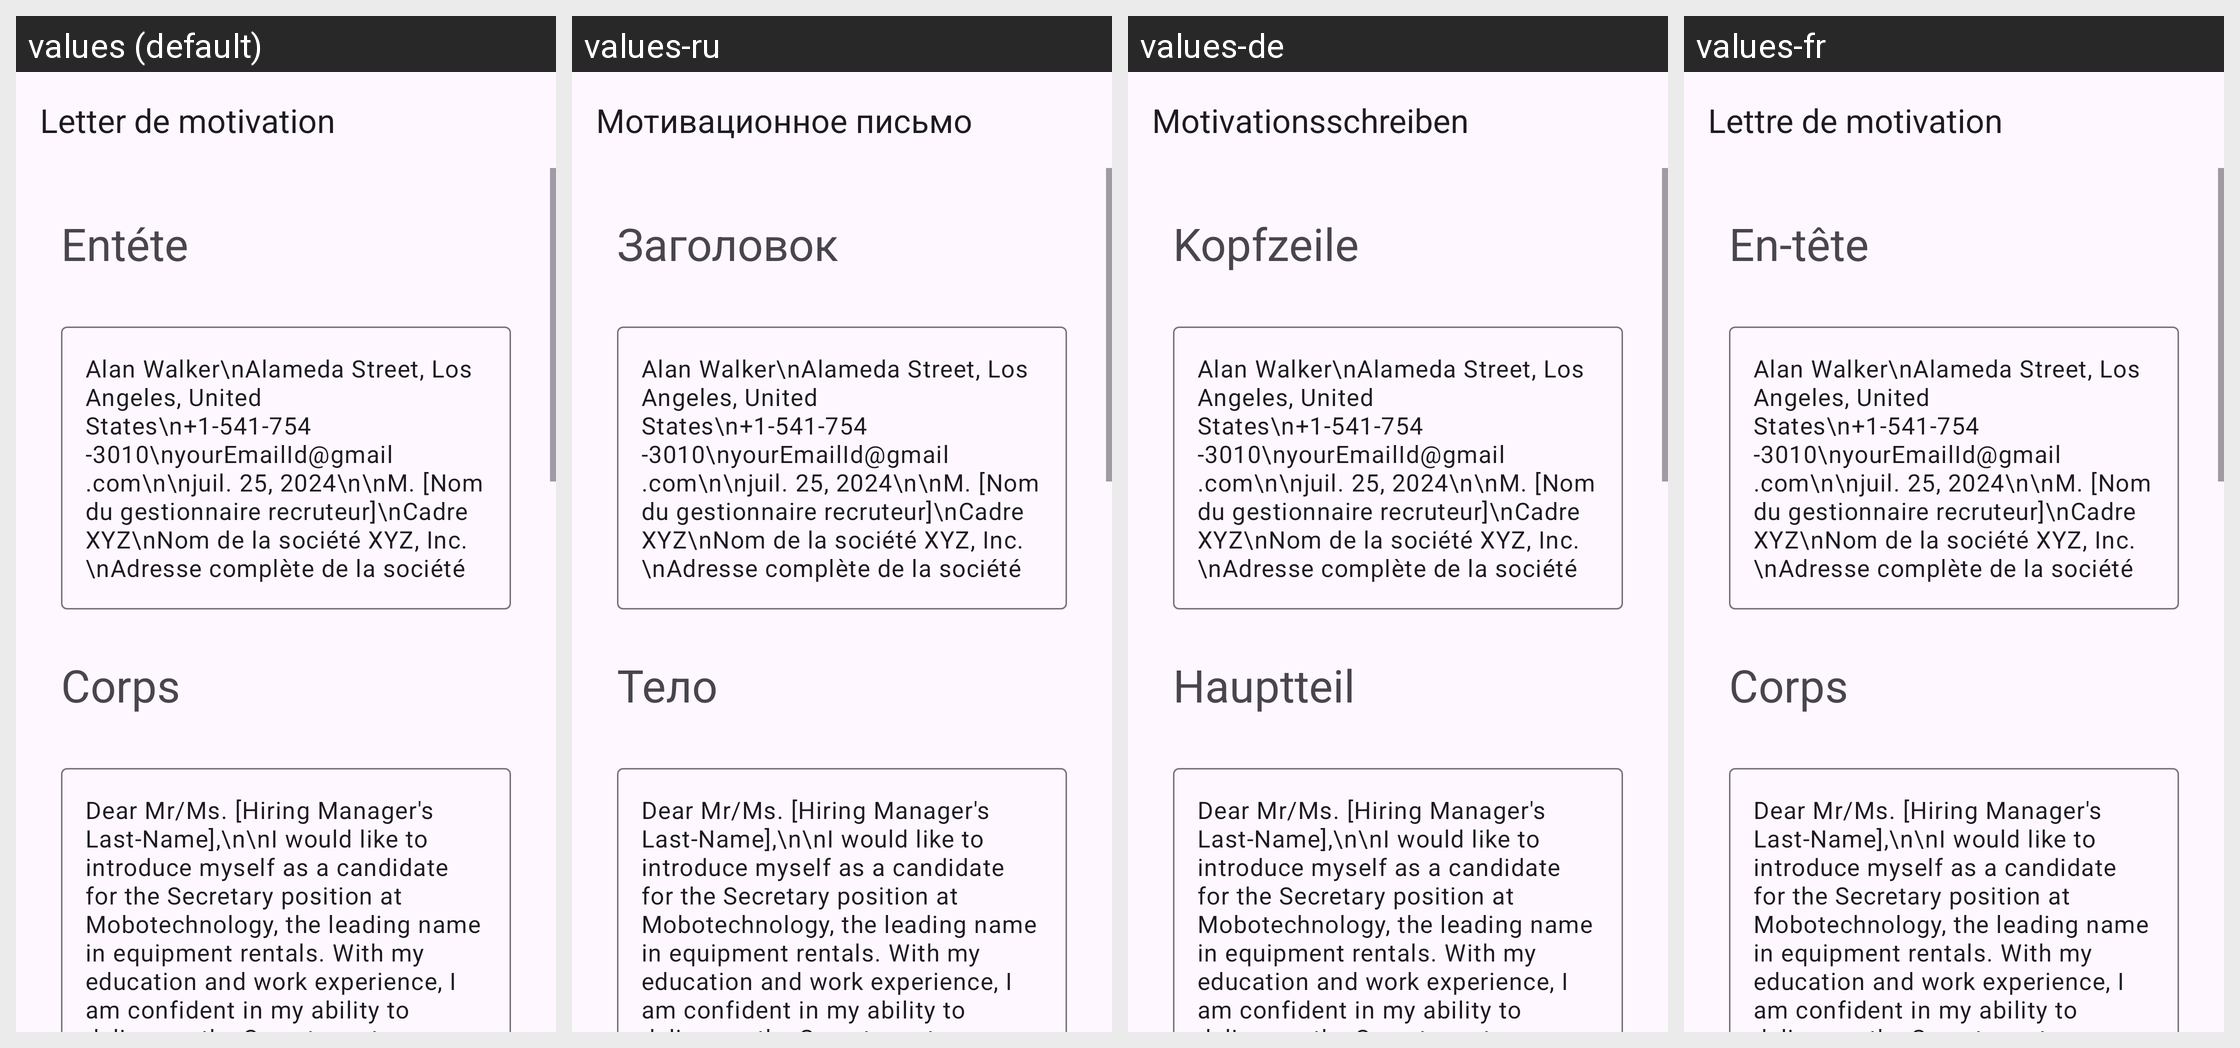

This grid shows one Android layout under several languages. Give, for every string resource on the screen, its name, the default text and each shown locale's text.
Android screen res/layout/activity_secretary.xml rendered under 4 locales, left to right: values (default), values-ru, values-de, values-fr. Device: Nexus 5 (rendered at 1080×1920; each locale shown at half size, 540×960, under a caption strip naming it); theme Theme.App_creat_profesionell_cv.
Other locales in the repository, not shown: values-en, values-it.
Strings drawn on this screen, with the default value and each locale's value (text and hints the layout hard-codes, and strings that could not be matched under every locale, appear in the picture but are not listed):

letter_de_motivation
  values: Letter de motivation
  values-ru: Мотивационное письмо
  values-de: Motivationsschreiben
  values-fr: Lettre de motivation

ent_te
  values: Entéte
  values-ru: Заголовок
  values-de: Kopfzeile
  values-fr: En-tête

corps
  values: Corps
  values-ru: Тело
  values-de: Hauptteil
  values-fr: Corps
